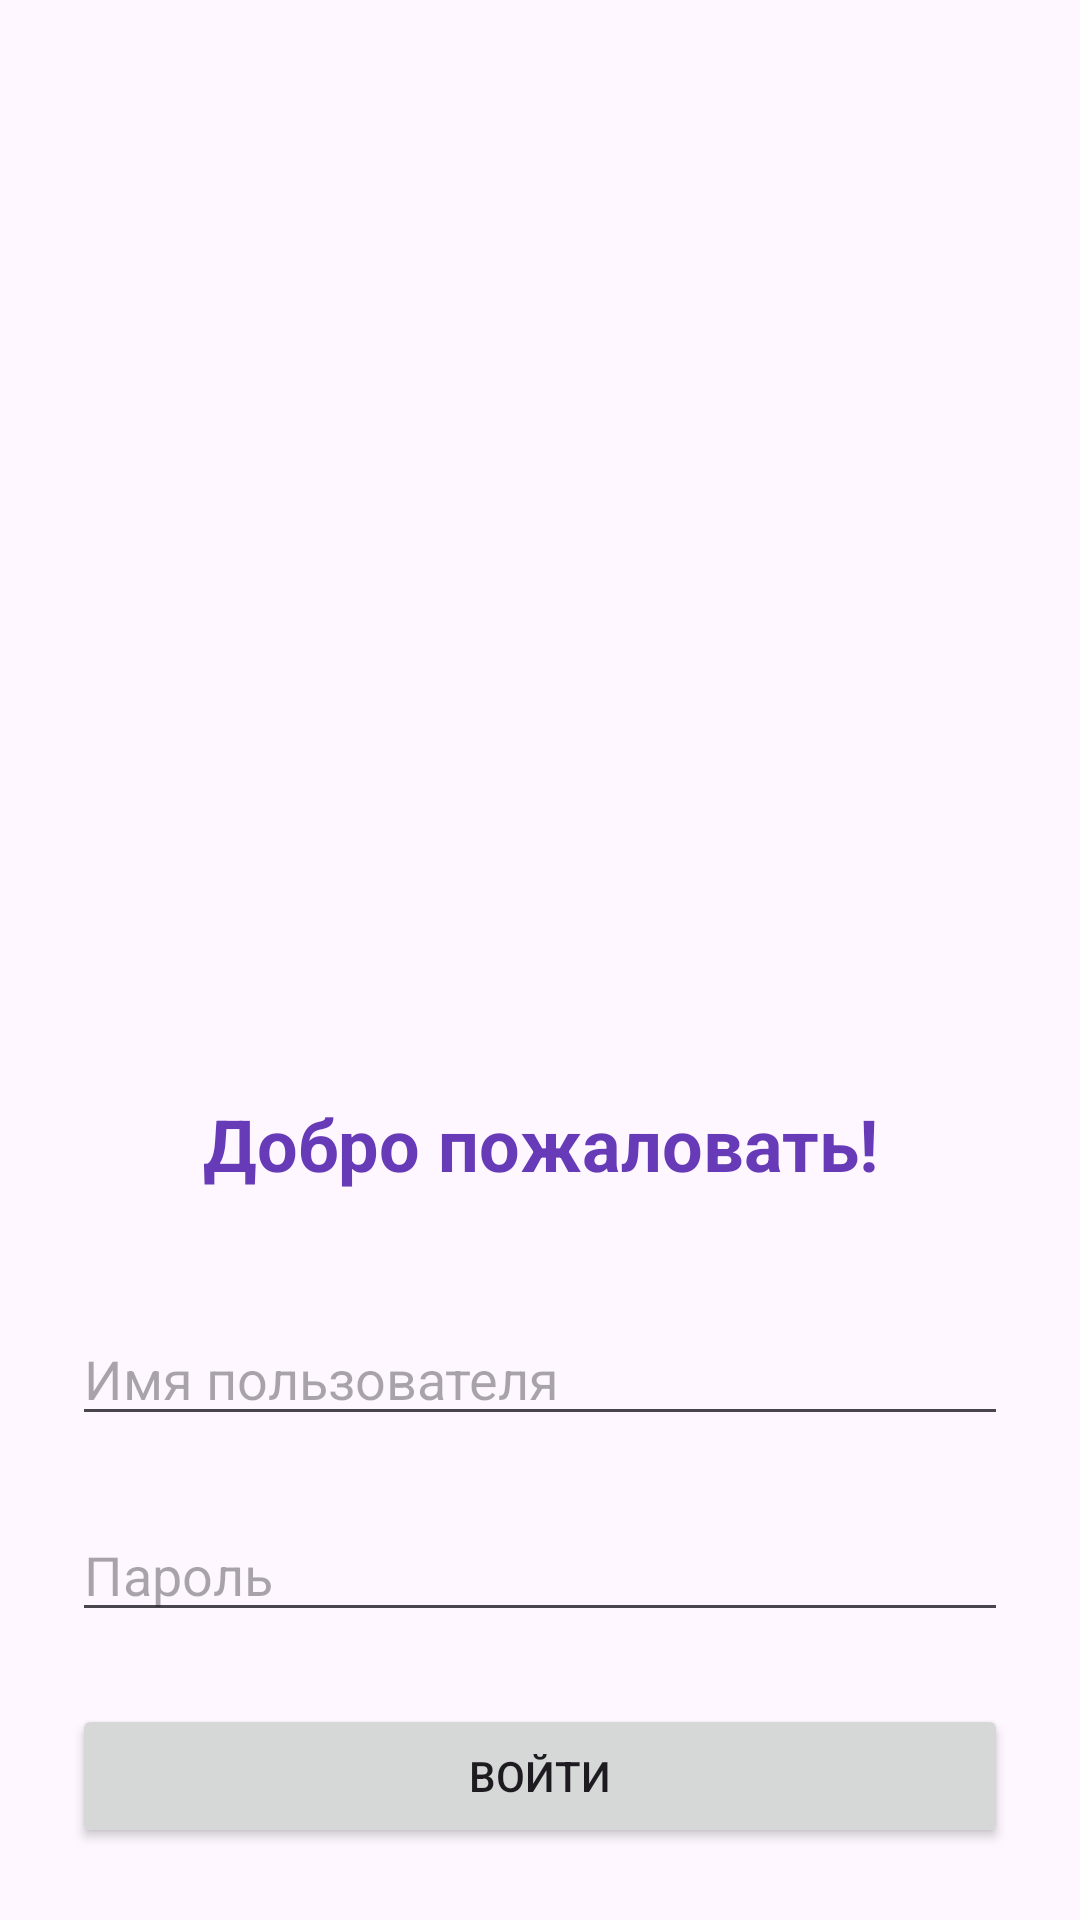

Layout XML and referenced resources for this Android screen:
<!-- AndroidManifest.xml: application theme Theme.CafeKotlin -->
<!-- res/layout/activity_main.xml -->
<?xml version="1.0" encoding="utf-8"?>
<LinearLayout xmlns:android="http://schemas.android.com/apk/res/android"
    xmlns:app="http://schemas.android.com/apk/res-auto"
    xmlns:tools="http://schemas.android.com/tools"
    android:layout_width="match_parent"
    android:layout_height="match_parent"
    tools:context=".MainActivity"
    android:orientation="vertical">

    <ImageView
        android:id="@+id/imageViewLogo"
        android:layout_width="match_parent"
        android:layout_height="0dp"
        android:contentDescription="@string/logo_dunkin_donuts"
        android:layout_weight="1"
        android:padding="36dp"
        android:adjustViewBounds="true"
        app:srcCompat="@drawable/dunkin_donuts" />

    <TextView
        android:id="@+id/textView"
        android:layout_width="match_parent"
        android:layout_height="wrap_content"
        android:padding="16dp"
        android:text="@string/welcome"
        android:textAlignment="center"
        android:textColor="#673AB7"
        android:textSize="24sp"
        android:textStyle="bold" />

    <EditText
        android:id="@+id/editTextName"
        android:layout_width="match_parent"
        android:layout_height="wrap_content"
        android:layout_margin="24dp"
        android:hint="@string/user_name"
        android:inputType="textCapWords"
        android:autofillHints="name" />

    <EditText
        android:id="@+id/editTextPassword"
        android:layout_width="match_parent"
        android:layout_height="wrap_content"
        android:layout_marginStart="24dp"
        android:layout_marginEnd="24dp"
        android:layout_marginBottom="24dp"
        android:hint="@string/password"
        android:inputType="textPassword" />

    <Button
        android:id="@+id/buttonSignIn"
        android:layout_width="match_parent"
        android:layout_height="wrap_content"
        android:layout_marginStart="24dp"
        android:layout_marginEnd="24dp"
        android:layout_marginBottom="24dp"
        android:text="@string/sign_in_button" />

</LinearLayout>
<!-- resources referenced by this layout -->
<resources>
  <string name="logo_dunkin_donuts">Logo Dunkin Donuts</string>
  <string name="password">Пароль</string>
  <string name="sign_in_button">Войти</string>
  <string name="user_name">Имя пользователя</string>
  <string name="welcome">Добро пожаловать!</string>
  <style name="Theme.CafeKotlin" parent="Base.Theme.CafeKotlin" />
  <style name="Base.Theme.CafeKotlin" parent="Theme.Material3.DayNight.NoActionBar">
          
          
      </style>
</resources>
